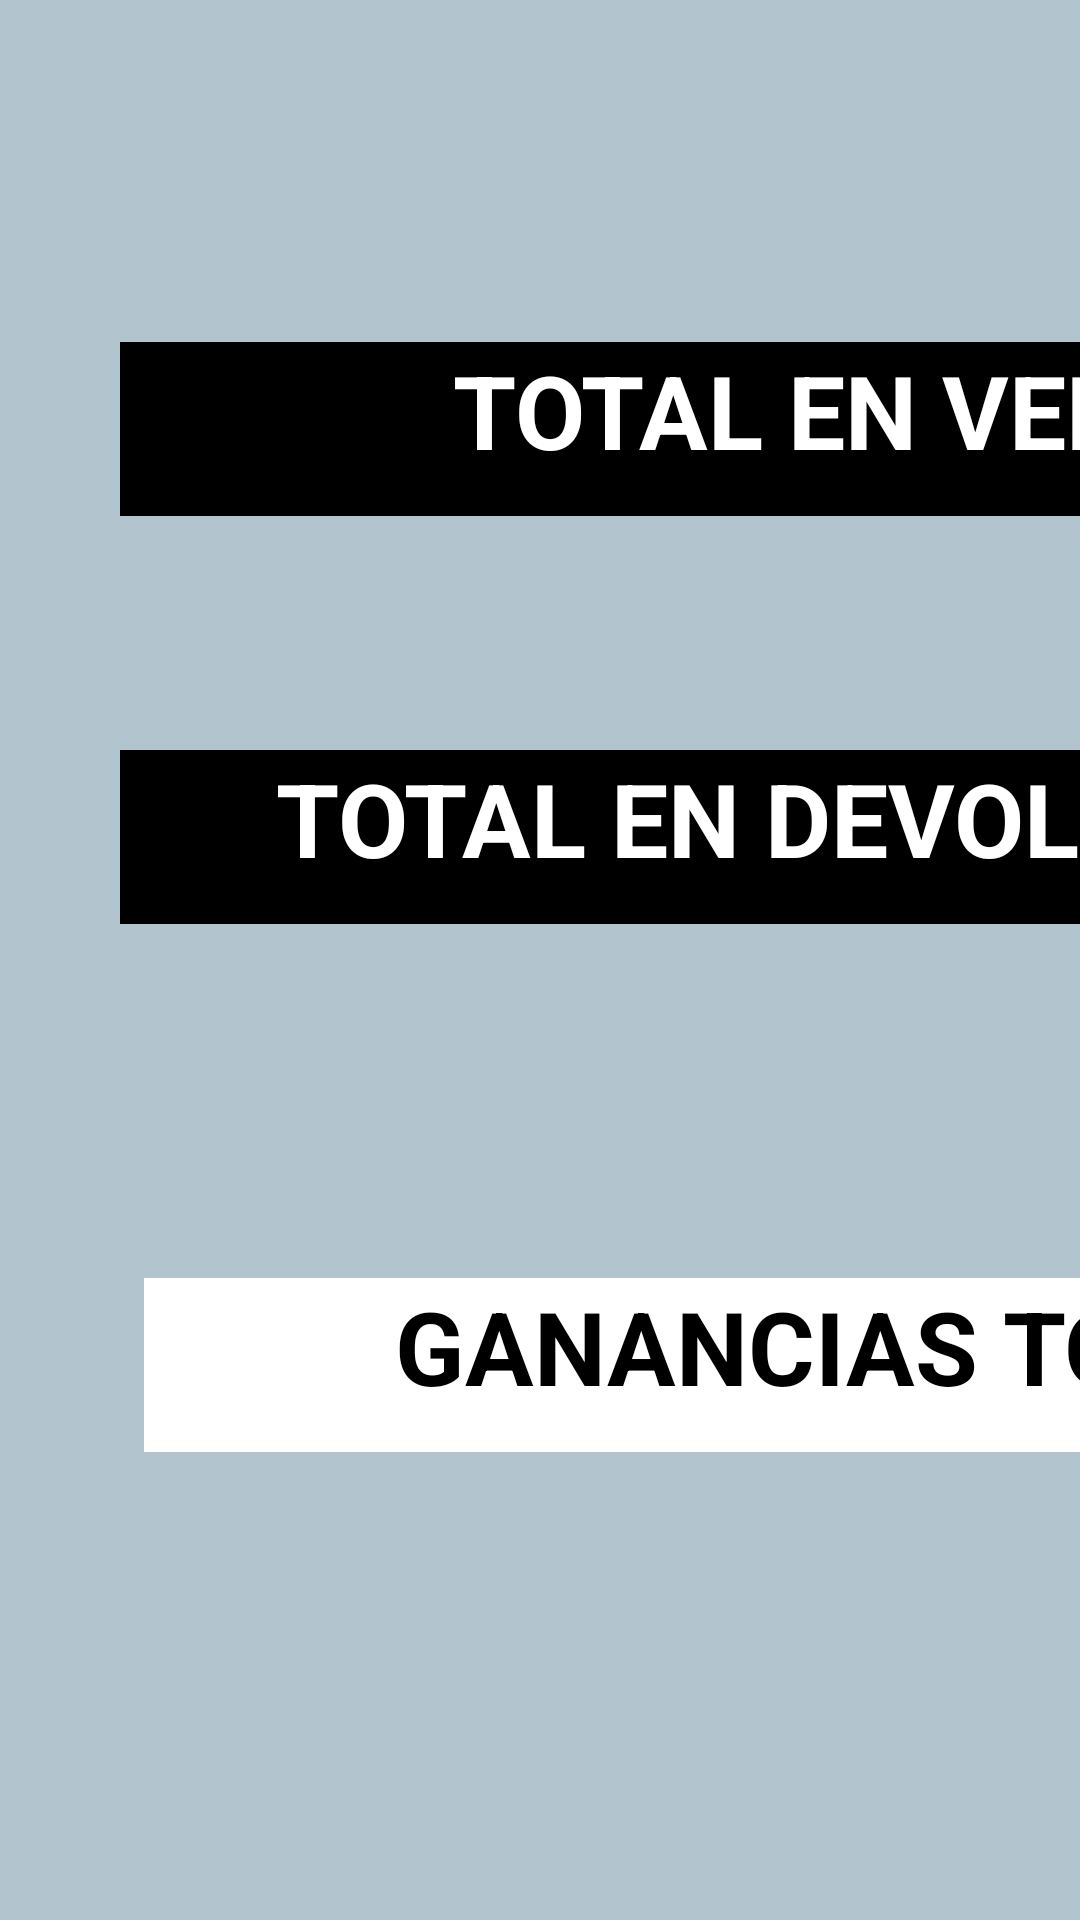

Android layout source for this screen:
<!-- AndroidManifest.xml: application theme Theme.TFG_SistemaTienda -->
<!-- res/layout/activity_balance.xml -->
<?xml version="1.0" encoding="utf-8"?>
<androidx.constraintlayout.widget.ConstraintLayout xmlns:android="http://schemas.android.com/apk/res/android"
    xmlns:app="http://schemas.android.com/apk/res-auto"
    xmlns:tools="http://schemas.android.com/tools"
    android:id="@+id/main"
    android:layout_width="match_parent"
    android:layout_height="match_parent"
    tools:context=".vistas.Balance"
    android:background="@color/gray">

    <TextView
        android:id="@+id/textView89"
        android:layout_width="513dp"
        android:layout_height="58dp"
        android:layout_marginStart="40dp"
        android:layout_marginBottom="468dp"
        android:background="@color/black"
        android:text="TOTAL EN VENTAS"
        android:textAlignment="center"
        android:textColor="@color/white"
        android:textSize="34sp"
        android:textStyle="bold"
        app:layout_constraintBottom_toBottomOf="parent"
        app:layout_constraintStart_toStartOf="parent" />


    <ImageView
        android:id="@+id/imageView"
        android:layout_width="343dp"
        android:layout_height="502dp"
        android:layout_marginStart="668dp"
        android:layout_marginBottom="16dp"
        android:rotation="90"
        android:scaleType="fitXY"
        app:layout_constraintBottom_toBottomOf="parent"
        app:layout_constraintStart_toStartOf="parent"
        app:srcCompat="@mipmap/linearecta" />

    <TextView
        android:id="@+id/textView85"
        android:layout_width="513dp"
        android:layout_height="58dp"
        android:layout_marginStart="40dp"
        android:layout_marginBottom="332dp"
        android:background="@color/black"
        android:text="TOTAL EN DEVOLUCIÓNES"
        android:textAlignment="center"
        android:textColor="@color/white"
        android:textSize="34sp"
        android:textStyle="bold"
        app:layout_constraintBottom_toBottomOf="parent"
        app:layout_constraintStart_toStartOf="parent" />


    <TextView
        android:id="@+id/total_devo"
        android:layout_width="450dp"
        android:layout_height="60dp"
        android:layout_marginStart="588dp"
        android:layout_marginBottom="332dp"
        android:background="@color/white"
        android:text="TOTAL EN DEVOLUCIÓNES"
        android:textAlignment="center"
        android:textColor="@color/rojo"
        android:textSize="34sp"
        android:textStyle="bold"
        app:layout_constraintBottom_toBottomOf="parent"
        app:layout_constraintStart_toStartOf="parent" />

    <TextView
        android:id="@+id/total_ventas"
        android:layout_width="450dp"
        android:layout_height="60dp"
        android:layout_marginStart="588dp"
        android:layout_marginBottom="468dp"
        android:background="@color/white"
        android:text="TOTAL EN DEVOLUCIÓNES"
        android:textAlignment="center"
        android:textColor="@color/verde"
        android:textSize="34sp"
        android:textStyle="bold"
        app:layout_constraintBottom_toBottomOf="parent"
        app:layout_constraintStart_toStartOf="parent" />

    <TextView
        android:id="@+id/textView92"
        android:layout_width="513dp"
        android:layout_height="58dp"
        android:layout_marginStart="48dp"
        android:layout_marginBottom="156dp"
        android:background="@color/white"
        android:text="GANANCIAS TOTALES"
        android:textAlignment="center"
        android:textColor="@color/black"
        android:textSize="34sp"
        android:textStyle="bold"
        app:layout_constraintBottom_toBottomOf="parent"
        app:layout_constraintStart_toStartOf="parent" />


    <TextView
        android:id="@+id/total_gana"
        android:layout_width="390dp"
        android:layout_height="97dp"
        android:layout_marginStart="588dp"
        android:layout_marginBottom="132dp"
        android:background="@color/white"
        android:paddingVertical="22dp"
        android:text="GANANCIAS TOTALES"
        android:textAlignment="center"
        android:textColor="@color/black"
        android:textSize="38sp"
        android:textStyle="bold"
        app:layout_constraintBottom_toBottomOf="parent"
        app:layout_constraintStart_toStartOf="parent" />

    <ImageButton
        android:id="@+id/volvermenuIngresos"
        android:layout_width="133dp"
        android:layout_height="78dp"
        android:layout_marginStart="964dp"
        android:layout_marginBottom="16dp"
        android:background="@android:color/transparent"
        android:contentDescription="generarExcel"
        android:scaleType="fitCenter"
        app:layout_constraintBottom_toBottomOf="parent"
        app:layout_constraintStart_toStartOf="parent"
        app:srcCompat="@mipmap/volvermenu" />

    <TextView
        android:id="@+id/textView69"
        android:layout_width="wrap_content"
        android:layout_height="wrap_content"
        android:layout_marginStart="988dp"
        android:layout_marginBottom="140dp"
        android:text="€"
        android:textAlignment="center"
        android:textSize="55sp"
        android:textStyle="bold"
        app:layout_constraintBottom_toBottomOf="parent"
        app:layout_constraintStart_toStartOf="parent" />

    <TextView
        android:id="@+id/textView99"
        android:layout_width="wrap_content"
        android:layout_height="wrap_content"
        android:layout_marginStart="1056dp"
        android:layout_marginBottom="460dp"
        android:text="€"
        android:textAlignment="center"
        android:textSize="55sp"
        android:textStyle="bold"
        app:layout_constraintBottom_toBottomOf="parent"
        app:layout_constraintStart_toStartOf="parent" />

    <TextView
        android:id="@+id/textView100"
        android:layout_width="wrap_content"
        android:layout_height="wrap_content"
        android:layout_marginStart="1056dp"
        android:layout_marginBottom="332dp"
        android:text="€"
        android:textAlignment="center"
        android:textSize="55sp"
        android:textStyle="bold"
        app:layout_constraintBottom_toBottomOf="parent"
        app:layout_constraintStart_toStartOf="parent" />

</androidx.constraintlayout.widget.ConstraintLayout>
<!-- resources referenced by this layout -->
<resources>
  <color name="black">#FF000000</color>
  <color name="gray">#b2c4ce</color>
  <color name="rojo">#AC1717</color>
  <color name="verde">#17AC2B</color>
  <color name="white">#FFFFFFFF</color>
  <!-- mipmap volvermenu: png bitmap (mipmap-mdpi, 233327 bytes) -->
  <style name="Theme.TFG_SistemaTienda" parent="Base.Theme.TFG_SistemaTienda" />
  <style name="Base.Theme.TFG_SistemaTienda" parent="Theme.Material3.DayNight.NoActionBar">
          
          
      </style>
</resources>
